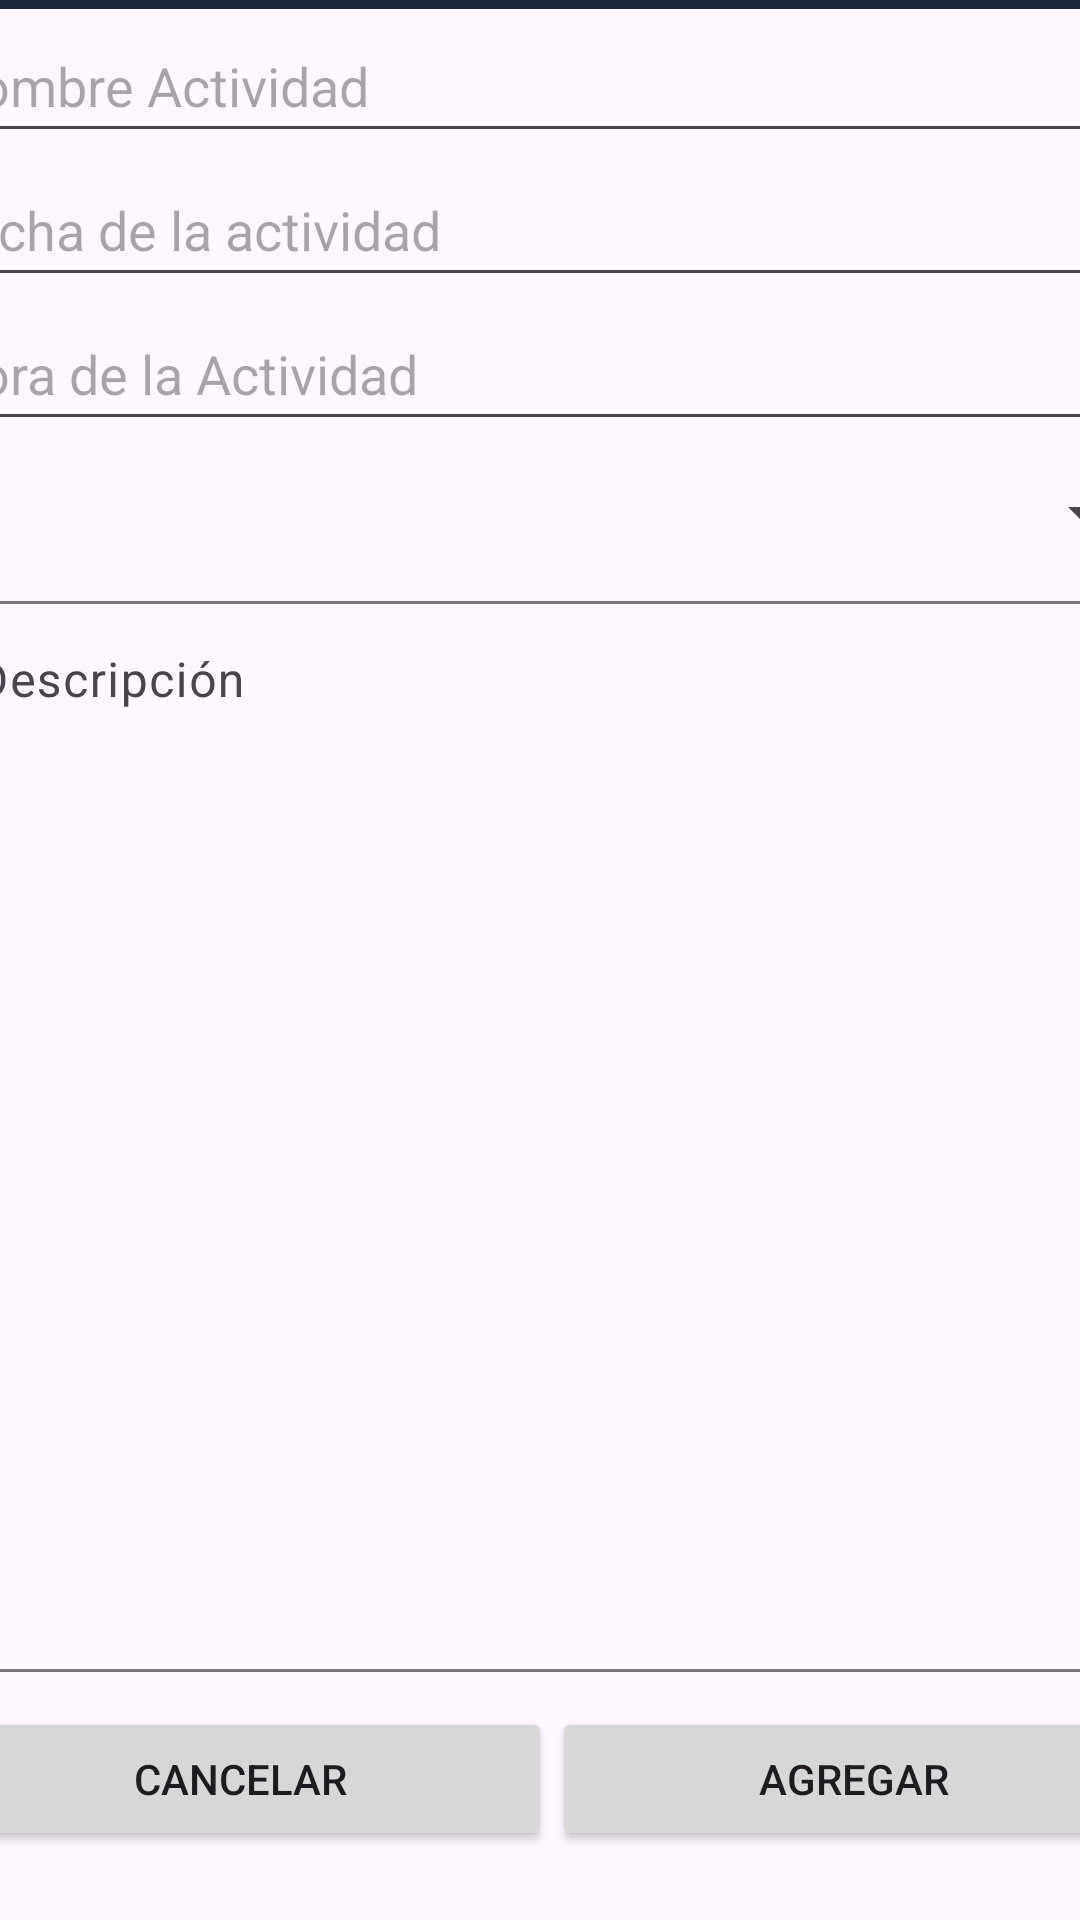

Write the Android layout XML for this screen, with the resource values it uses.
<!-- AndroidManifest.xml: application theme Theme.AgendIn -->
<!-- res/layout/add_task_view.xml -->
<?xml version="1.0" encoding="utf-8"?>
<androidx.constraintlayout.widget.ConstraintLayout xmlns:android="http://schemas.android.com/apk/res/android"
    xmlns:app="http://schemas.android.com/apk/res-auto"
    xmlns:tools="http://schemas.android.com/tools"
    android:layout_width="match_parent"
    android:layout_height="match_parent">

    <LinearLayout
        android:layout_width="409dp"
        android:layout_height="729dp"
        android:layout_marginStart="1dp"
        android:layout_marginTop="1dp"
        android:layout_marginEnd="1dp"
        android:layout_marginBottom="1dp"
        android:orientation="vertical"
        app:layout_constraintBottom_toBottomOf="parent"
        app:layout_constraintEnd_toEndOf="parent"
        app:layout_constraintStart_toStartOf="parent"
        app:layout_constraintTop_toTopOf="parent">

        <TextView
            android:id="@+id/textView2"
            android:layout_width="match_parent"
            android:layout_height="47dp"
            android:text="@string/agregar_actividad"
            android:background="@color/azul_marino"
            android:gravity="center"
            android:textColor="@color/gris_suave"
            android:textSize="24sp"
            android:textStyle="bold"/>

        <EditText
            android:id="@+id/editTextText"
            android:layout_width="match_parent"
            android:layout_height="48dp"
            android:ems="10"
            android:hint="@string/nombre_actividad"
            android:inputType="text" />

        <EditText
            android:id="@+id/editTextDate3"
            android:layout_width="match_parent"
            android:layout_height="48dp"
            android:ems="10"
            android:hint="@string/fecha_actividad"
            android:inputType="date" />

        <EditText
            android:id="@+id/editTextTime2"
            android:layout_width="match_parent"
            android:layout_height="48dp"
            android:ems="10"
            android:hint="@string/hora_actividad"
            android:inputType="time" />

        <Spinner
            android:id="@+id/spinner"
            android:layout_width="match_parent"
            android:layout_height="48dp" />

        <com.google.android.material.textfield.TextInputLayout
            android:layout_width="match_parent"
            android:layout_height="374dp">

            <com.google.android.material.textfield.TextInputEditText
                android:id="@+id/editTextDescription" 
                android:layout_width="match_parent"
                android:layout_height="357dp"
                android:gravity="fill_horizontal"
                android:hint="@string/descripcion" />
        </com.google.android.material.textfield.TextInputLayout>

        <LinearLayout
            android:layout_width="match_parent"
            android:layout_height="match_parent"
            android:orientation="horizontal">

            <Button
                android:id="@+id/button5"
                android:layout_width="wrap_content"
                android:layout_height="wrap_content"
                android:layout_weight="1"
                android:text="@string/cancelar" />

            <Button
                android:id="@+id/button6"
                android:layout_width="wrap_content"
                android:layout_height="wrap_content"
                android:layout_weight="1"
                android:text="@string/agregar" />
        </LinearLayout>


    </LinearLayout>
</androidx.constraintlayout.widget.ConstraintLayout>
<!-- resources referenced by this layout -->
<resources>
  <color name="azul_marino">#1b263b</color>
  <color name="gris_suave">#e0e1dd</color>
  <string name="agregar">Agregar</string>
  <string name="agregar_actividad">Agregar actividad</string>
  <string name="cancelar">Cancelar</string>
  <string name="descripcion">Descripción</string>
  <string name="fecha_actividad">Fecha de la actividad</string>
  <string name="hora_actividad">Hora de la Actividad</string>
  <string name="nombre_actividad">Nombre Actividad</string>
  <style name="Theme.AgendIn" parent="Base.Theme.AgendIn" />
  <style name="Base.Theme.AgendIn" parent="Theme.Material3.DayNight.NoActionBar">
          
          
      </style>
</resources>
